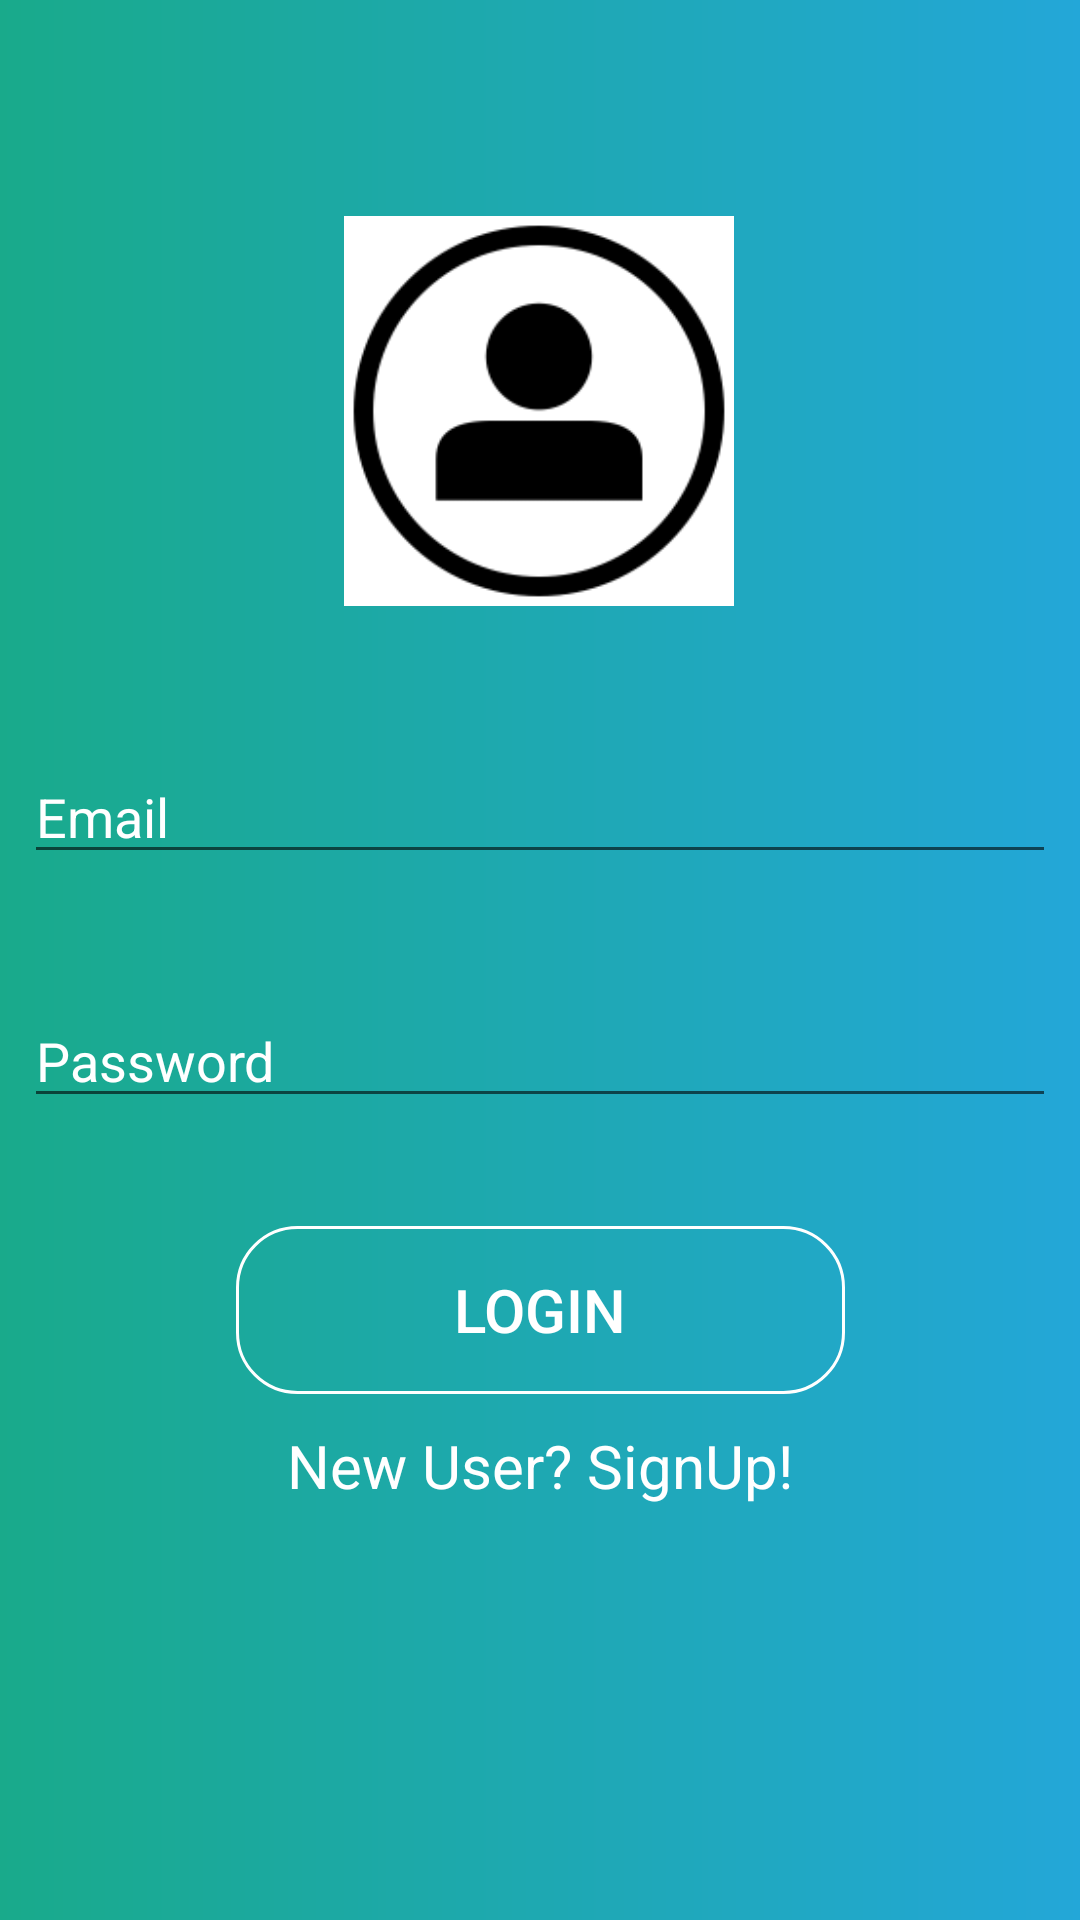

Reconstruct the res/layout file that produces this screen, plus the resources it refers to.
<!-- AndroidManifest.xml: application theme AppTheme -->
<!-- res/layout/activity_login2.xml -->
<?xml version="1.0" encoding="utf-8"?>
<androidx.constraintlayout.widget.ConstraintLayout xmlns:android="http://schemas.android.com/apk/res/android"
    xmlns:app="http://schemas.android.com/apk/res-auto"
    xmlns:tools="http://schemas.android.com/tools"
    android:layout_width="match_parent"
    android:layout_height="match_parent"
    android:background="@drawable/grad_bg"
    tools:context=".MainActivity">

    <EditText
        android:id="@+id/editText_name"
        android:layout_width="0dp"
        android:layout_height="wrap_content"
        android:layout_marginStart="8dp"
        android:layout_marginTop="48dp"
        android:layout_marginEnd="8dp"
        android:ems="10"

        android:hint="Email"
        android:inputType="textPersonName"
        android:textColor="#FFFFFF"
        android:textColorHint="#FFFFFF"
        app:layout_constraintEnd_toEndOf="parent"
        app:layout_constraintHorizontal_bias="0.0"
        app:layout_constraintStart_toStartOf="parent"
        app:layout_constraintTop_toBottomOf="@+id/imageView" />

    <EditText
        android:id="@+id/editText_password"
        android:layout_width="0dp"
        android:layout_height="wrap_content"
        android:layout_marginStart="8dp"
        android:layout_marginTop="40dp"
        android:layout_marginEnd="8dp"
        android:ems="10"
        android:hint="Password"
        android:inputType="textPassword"
        android:textColor="#FFFFFF"
        android:textColorHint="#FFFFFF"
        app:layout_constraintEnd_toEndOf="parent"
        app:layout_constraintHorizontal_bias="0.0"
        app:layout_constraintStart_toStartOf="parent"
        app:layout_constraintTop_toBottomOf="@+id/editText_name" />

    <Button
        android:id="@+id/button_login"
        android:layout_width="203dp"
        android:layout_height="56dp"
        android:layout_marginStart="8dp"
        android:layout_marginTop="36dp"
        android:layout_marginEnd="8dp"
        android:background="@drawable/login_btn"
        android:fontFamily="sans-serif-medium"

        android:text="LOGIN"
        android:textColor="#FFFFFF"
        android:textSize="20dp"
        app:layout_constraintEnd_toEndOf="parent"
        app:layout_constraintStart_toStartOf="parent"
        app:layout_constraintTop_toBottomOf="@+id/editText_password" />

    <TextView
        android:id="@+id/textView_register"
        android:layout_width="0dp"
        android:layout_height="47dp"
        android:layout_marginStart="8dp"
        android:layout_marginTop="8dp"
        android:layout_marginEnd="8dp"
        android:layout_marginBottom="120dp"
        android:gravity="center"
        android:text="New User? SignUp!"
        android:textColor="#FFFFFF"
        android:textSize="20dp"
        app:layout_constraintBottom_toBottomOf="parent"
        app:layout_constraintEnd_toEndOf="parent"
        app:layout_constraintHorizontal_bias="0.0"
        app:layout_constraintStart_toStartOf="parent"
        app:layout_constraintTop_toTopOf="parent"
        app:layout_constraintVertical_bias="0.983" />

    <ImageView
        android:id="@+id/imageView"
        android:layout_width="190dp"
        android:layout_height="130dp"
        android:layout_marginStart="8dp"
        android:layout_marginTop="72dp"
        android:layout_marginEnd="8dp"
        android:src="@drawable/dw"
        app:layout_constraintEnd_toEndOf="parent"
        app:layout_constraintHorizontal_bias="0.497"
        app:layout_constraintStart_toStartOf="parent"
        app:layout_constraintTop_toTopOf="parent" />
</androidx.constraintlayout.widget.ConstraintLayout>
<!-- resources referenced by this layout -->
<resources>
  <!-- drawable dw: png bitmap (drawable, 3109 bytes) -->
  <!-- drawable grad_bg (drawable) -->
  <?xml version="1.0" encoding="utf-8"?>
  <shape xmlns:android="http://schemas.android.com/apk/res/android"
  
      android:shape="rectangle">
      <gradient android:startColor="@color/gradientStart"
          android:angle="0"
          android:type="linear"
          android:endColor="@color/gradientEnd"></gradient>
  
  
  </shape>
  <!-- drawable login_btn (drawable) -->
  <?xml version="1.0" encoding="utf-8"?>
  <shape xmlns:android="http://schemas.android.com/apk/res/android">
      <corners
          android:bottomLeftRadius="20dp"
          android:bottomRightRadius="20dp"
          android:topLeftRadius="20dp"
          android:topRightRadius="20dp"/>
  
      <stroke
          android:color="#FFFFFF"
          android:width="1dp"/>
  </shape>
  <style name="AppTheme" parent="Theme.AppCompat.Light.NoActionBar">
          
          <item name="colorPrimary">@color/gradientStart</item>
          <item name="colorPrimaryDark">@color/colorPrimaryDark</item>
          <item name="colorAccent">@color/colorAccent</item>
      </style>
  <color name="gradientStart">#19AA8B</color>
  <color name="gradientEnd">#23A7D8</color>
  <color name="colorPrimaryDark">#23A7D8</color>
  <color name="colorAccent">#FFFFFF</color>
</resources>
